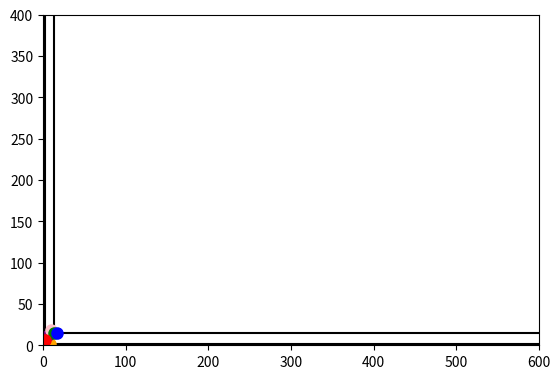

Generate this figure with matplotlib:
import matplotlib.pyplot as plt
import itertools

class KDTree:
    class Node:
        def __init__(self, point, color):
            self.point = point
            self.color = color  # Asignar color al nodo
            self.left = None
            self.right = None

    def __init__(self, k):
        self.k = k
        self.root = None
        self.colors = itertools.cycle(['red', 'blue', 'green', 'purple', 'orange', 'brown', 'pink', 'gray', 'cyan', 'magenta'])

    def insert_recursive(self, node, point, depth):
        if node is None:
            return self.Node(point, next(self.colors))  # Obtener el siguiente color para el nodo

        cd = depth % self.k  # Dimensión actual

        if point[cd] < node.point[cd]:
            node.left = self.insert_recursive(node.left, point, depth + 1)
        else:
            node.right = self.insert_recursive(node.right, point, depth + 1)

        return node

    def insert(self, point):
        self.root = self.insert_recursive(self.root, point, 0)

    # Función auxiliar para dibujar las divisiones del KD-Tree
    def plot_2d_recursive(self, ax, node, depth, xmin, xmax, ymin, ymax):
        if node is None:
            return

        cd = depth % self.k  # Dimensión de división actual (0 para x, 1 para y)

        # Dibujar la división actual
        if cd == 0:  # Dividir por x
            ax.plot([node.point[0], node.point[0]], [ymin, ymax], 'k-')  # Línea vertical
            self.plot_2d_recursive(ax, node.left, depth + 1, xmin, node.point[0], ymin, ymax)
            self.plot_2d_recursive(ax, node.right, depth + 1, node.point[0], xmax, ymin, ymax)
        else:  # Dividir por y
            ax.plot([xmin, xmax], [node.point[1], node.point[1]], 'k-')  # Línea horizontal
            self.plot_2d_recursive(ax, node.left, depth + 1, xmin, xmax, ymin, node.point[1])
            self.plot_2d_recursive(ax, node.right, depth + 1, xmin, xmax, node.point[1], ymax)

        # Dibujar el punto actual con su color asignado
        ax.plot(node.point[0], node.point[1], 'o', color=node.color, markersize=8)

    # Función principal para graficar el KD-Tree en 2D
    def plot_2d(self):
        fig, ax = plt.subplots()
        ax.set_xlim(0, 600)  # Ajusta según el rango de tus puntos
        ax.set_ylim(0, 400)  # Ajusta según el rango de tus puntos

        # Llamar a la función recursiva para dibujar las divisiones
        self.plot_2d_recursive(ax, self.root, 0, 0, 600, 0, 400)

        # Mostrar el gráfico
        plt.gca().set_aspect('equal', adjustable='box')
        plt.show()

if __name__ == "__main__":
    # Crear un KDTree con 2 dimensiones
    kdtree = KDTree(2)

    # Insertar puntos en el KDTree
    points = [
        [3, 6], [17, 15], [13, 15], [6, 12], [9, 1], [2, 7], [10, 19]
    ]

    for point in points:
        kdtree.insert(point)

    # Dibujar el KD-Tree en 2D
    kdtree.plot_2d()

#'red', 'blue', 'green', 'purple', 'orange', 'brown', 'pink', 'gray', 'cyan', 'magenta'